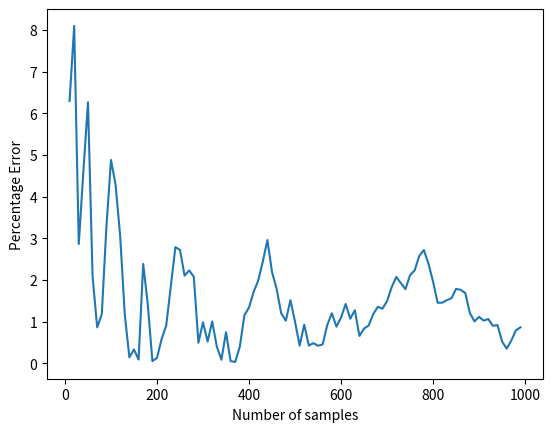

Generate this figure with matplotlib:
import numpy as np
import matplotlib.pyplot as plt
def check_poisson_lambda(lam=10.0, n_samples=1_000_000, seed=0):
    rng = np.random.default_rng(seed)

    # Draw Poisson samples with parameter lambda
    x = rng.poisson(lam, size=n_samples)

    # Empirical statistics
    sample_mean = x.mean()
    sample_std = x.std(ddof=0)   # population variance
    return np.abs(np.sqrt(sample_mean) / sample_std - 1 ) * 100
    # print("shot-noise:", np.sqrt(sample_mean), "variance:", sample_std)
    # print("ratio:", np.abs(np.sqrt(sample_mean) / sample_std - 1 ) * 100)

a =[]
for i in range(1, 100):
    a.append(check_poisson_lambda(lam=1200, n_samples=i*10))
plt.figure()
plt.plot(np.arange(1, 100)*10, a)
plt.xlabel("Number of samples")
plt.ylabel("Percentage Error")
plt.show()
